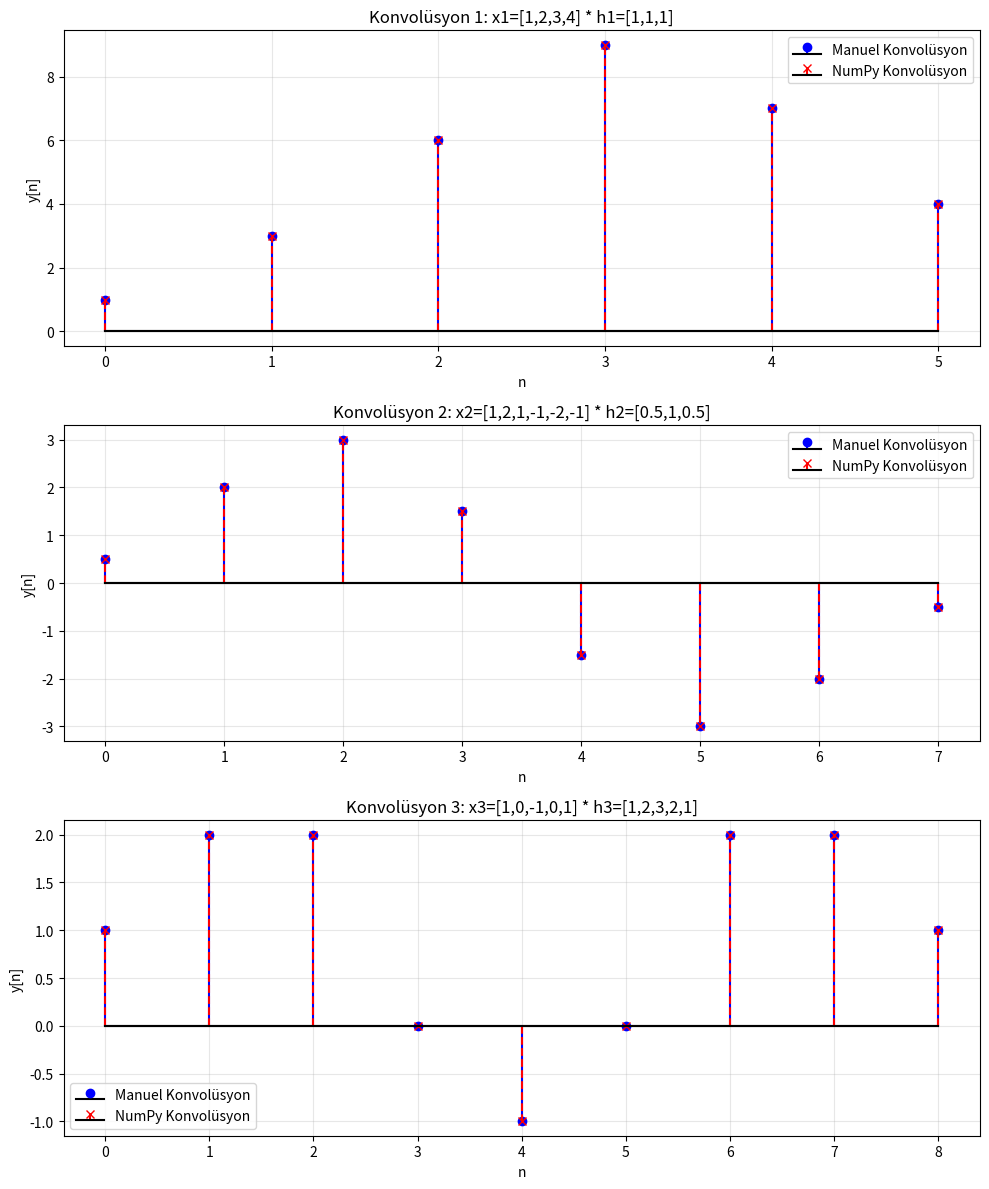

Write Python code to recreate this figure.
import numpy as np
import matplotlib.pyplot as plt
from typing import List, Tuple

def konvolusyon(x: np.ndarray, h: np.ndarray) -> np.ndarray:
    """
    İki dizinin (1D) konvolüsyonunu manuel olarak hesaplar.
    """
    len_x = len(x)
    len_h = len(h)
    len_y = len_x + len_h - 1
    
    y = np.zeros(len_y, dtype=float)
    
    for n in range(len_y):
        for k in range(len_h):
            if 0 <= n - k < len_x:
                y[n] += x[n - k] * h[k]
    return y

def ciz_konvolusyon(ax: plt.Axes, x: np.ndarray, h: np.ndarray, baslik: str) -> None:
    """
    Verilen Axes üzerinde:
      - manuel konvolüsyon (konvolusyon)
      - NumPy built-in konvolüsyon (np.convolve)
    hesaplar ve ikisini birlikte çizer.
    """
    # Hesaplamalar (tek yerde, tek sorumluluk: "bu eksene bu veriyi çiz")
    y_manuel = konvolusyon(x, h)
    y_builtin = np.convolve(x, h)
    n = np.arange(len(y_manuel))

    # Çizimler
    ax.stem(n, y_manuel, linefmt='b-', markerfmt='bo', basefmt='k-', label='Manuel Konvolüsyon')
    ax.stem(n, y_builtin, linefmt='r--', markerfmt='rx', basefmt='k-', label='NumPy Konvolüsyon')
    ax.set_xlabel('n')
    ax.set_ylabel('y[n]')
    ax.set_title(baslik)
    ax.legend()
    ax.grid(True, alpha=0.3)

def main():
    # Dizi çiftleri ve başlıklar
    pairs: List[Tuple[np.ndarray, np.ndarray, str]] = [
        (np.array([1, 2, 3, 4], dtype=float),
         np.array([1, 1, 1], dtype=float),
         'Konvolüsyon 1: x1=[1,2,3,4] * h1=[1,1,1]'),

        (np.array([1, 2, 1, -1, -2, -1], dtype=float),
         np.array([0.5, 1, 0.5], dtype=float),
         'Konvolüsyon 2: x2=[1,2,1,-1,-2,-1] * h2=[0.5,1,0.5]'),

        (np.array([1, 0, -1, 0, 1], dtype=float),
         np.array([1, 2, 3, 2, 1], dtype=float),
         'Konvolüsyon 3: x3=[1,0,-1,0,1] * h3=[1,2,3,2,1]'),
    ]

    # Şekil/ekseni oluşturma ve tek fonksiyona devretme
    fig, axes = plt.subplots(len(pairs), 1, figsize=(10, 4 * len(pairs)))
    if len(pairs) == 1:
        axes = [axes]  # Tek subplot durumunu da liste gibi ele al

    for ax, (x, h, baslik) in zip(axes, pairs):
        ciz_konvolusyon(ax, x, h, baslik)

    plt.tight_layout()
    plt.savefig("konvolusyon_sonuclari.png")
    # plt.show()  # İsterseniz gösterin

if __name__ == "__main__":
    main()
